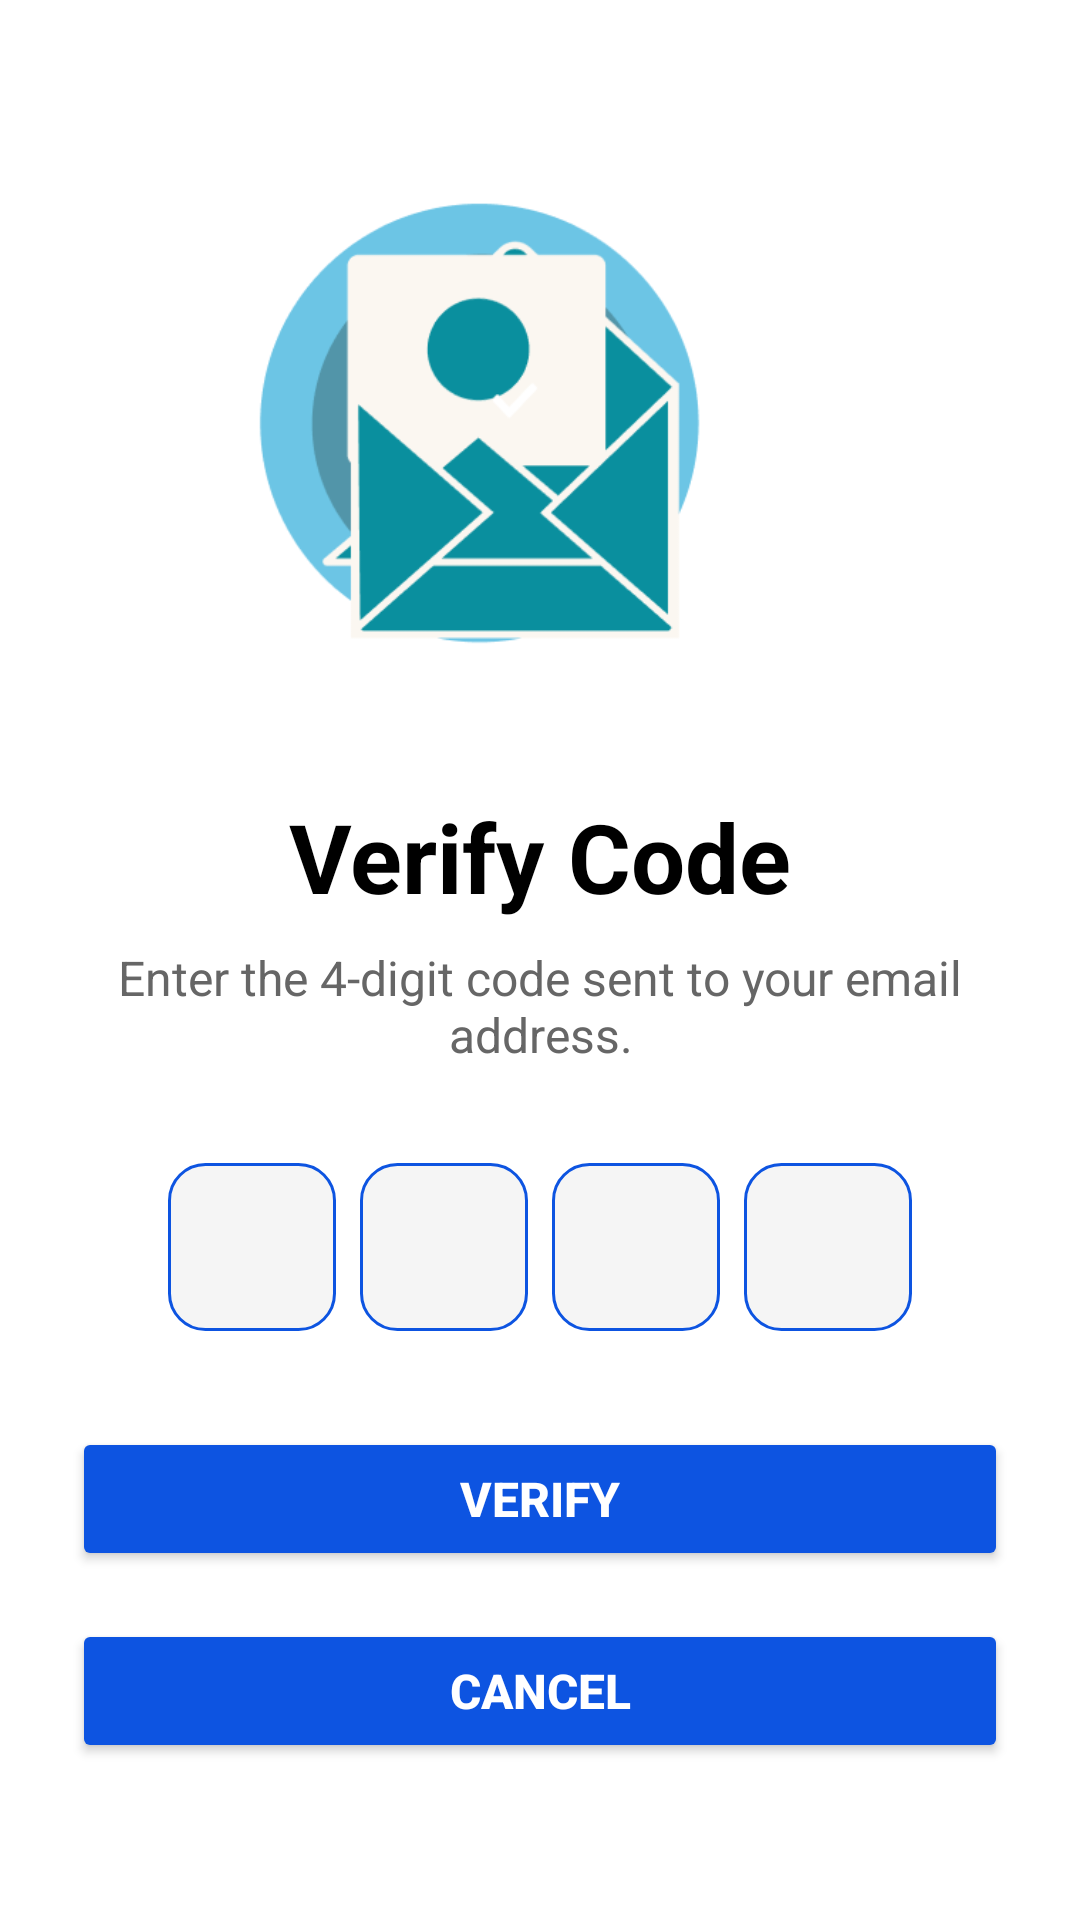

Write the Android layout XML for this screen, with the resource values it uses.
<!-- AndroidManifest.xml: application theme Theme.Budget_E_Moble_App -->
<!-- res/layout/activity_verify_code.xml -->
<?xml version="1.0" encoding="utf-8"?>
<androidx.constraintlayout.widget.ConstraintLayout
    xmlns:android="http://schemas.android.com/apk/res/android"
    xmlns:app="http://schemas.android.com/apk/res-auto"
    android:layout_width="match_parent"
    android:layout_height="match_parent"
    android:background="#FFFFFF">

    
    <ImageView
        android:id="@+id/imageIllustration"
        android:layout_width="200dp"
        android:layout_height="200dp"
        android:layout_marginTop="48dp"
        android:src="@drawable/verify_code_image"
        android:scaleType="fitCenter"
        android:contentDescription="@string/verify_code_image_description"
        android:importantForAccessibility="no"
        app:layout_constraintTop_toTopOf="parent"
        app:layout_constraintStart_toStartOf="parent"
        app:layout_constraintEnd_toEndOf="parent" />

    
    <TextView
        android:id="@+id/title"
        android:layout_width="wrap_content"
        android:layout_height="wrap_content"
        android:text="@string/verify_code_title"
        android:textSize="32sp"
        android:textStyle="bold"
        android:textColor="#000000"
        android:layout_marginTop="16dp"
        app:layout_constraintTop_toBottomOf="@id/imageIllustration"
        app:layout_constraintStart_toStartOf="parent"
        app:layout_constraintEnd_toEndOf="parent" />

    
    <TextView
        android:id="@+id/subtitle"
        android:layout_width="0dp"
        android:layout_height="wrap_content"
        android:text="@string/verify_code_subtitle"
        android:textSize="16sp"
        android:textColor="#666666"
        android:gravity="center"
        android:layout_marginTop="8dp"
        android:layout_marginStart="32dp"
        android:layout_marginEnd="32dp"
        app:layout_constraintTop_toBottomOf="@id/title"
        app:layout_constraintStart_toStartOf="parent"
        app:layout_constraintEnd_toEndOf="parent" />

    
    <LinearLayout
        android:id="@+id/otp_container"
        android:layout_width="wrap_content"
        android:layout_height="wrap_content"
        android:orientation="horizontal"
        android:gravity="center"
        android:layout_marginTop="32dp"
        app:layout_constraintTop_toBottomOf="@id/subtitle"
        app:layout_constraintStart_toStartOf="parent"
        app:layout_constraintEnd_toEndOf="parent">

        
        <EditText
            android:id="@+id/code_box_1"
            android:layout_width="56dp"
            android:layout_height="56dp"
            android:background="@drawable/edit_text_bg"
            android:gravity="center"
            android:inputType="number"
            android:maxLength="1"
            android:autofillHints="oneTimeCode"
            android:textColor="#000000"
            android:textColorHint="#999999"
            android:textSize="24sp"
            android:importantForAccessibility="yes"
            android:contentDescription="@string/otp_digit_hint_0"
            android:layout_marginEnd="8dp" />

        
        <EditText
            android:id="@+id/code_box_2"
            android:layout_width="56dp"
            android:layout_height="56dp"
            android:layout_marginEnd="8dp"
            android:autofillHints="oneTimeCode"
            android:background="@drawable/edit_text_bg"
            android:contentDescription="@string/otp_digit_hint_1"
            android:gravity="center"
            android:importantForAccessibility="yes"
            android:inputType="number"
            android:maxLength="1"
            android:textColor="#000000"
            android:textColorHint="#999999"
            android:textSize="24sp" />

        
        <EditText
            android:id="@+id/code_box_3"
            android:layout_width="56dp"
            android:layout_height="56dp"
            android:background="@drawable/edit_text_bg"
            android:gravity="center"
            android:inputType="number"
            android:maxLength="1"
            android:autofillHints="oneTimeCode"
            android:textColor="#000000"
            android:textColorHint="#999999"
            android:textSize="24sp"
            android:importantForAccessibility="yes"
            android:contentDescription="@string/otp_digit_hint_2"
            android:layout_marginEnd="8dp" />

        
        <EditText
            android:id="@+id/code_box_4"
            android:layout_width="56dp"
            android:layout_height="56dp"
            android:background="@drawable/edit_text_bg"
            android:gravity="center"
            android:inputType="number"
            android:maxLength="1"
            android:autofillHints="oneTimeCode"
            android:textColor="#000000"
            android:textColorHint="#999999"
            android:textSize="24sp"
            android:importantForAccessibility="yes"
            android:contentDescription="@string/otp_digit_hint_3" />
    </LinearLayout>

    
    <Button
        android:id="@+id/verify_button"
        android:layout_width="0dp"
        android:layout_height="wrap_content"
        android:text="@string/verify"
        android:textColor="#FFFFFF"
        android:textStyle="bold"
        android:textSize="16sp"
        android:backgroundTint="#0D54E1"
        android:importantForAccessibility="no"
        android:layout_marginTop="32dp"
        android:layout_marginStart="24dp"
        android:layout_marginEnd="24dp"
        app:layout_constraintTop_toBottomOf="@id/otp_container"
        app:layout_constraintStart_toStartOf="parent"
        app:layout_constraintEnd_toEndOf="parent" />

    
    <Button
        android:id="@+id/cancel_button"
        android:layout_width="0dp"
        android:layout_height="wrap_content"
        android:text="@string/cancel"
        android:textColor="#FFFFFF"
        android:textStyle="bold"
        android:textSize="16sp"
        android:backgroundTint="#0D54E1"
        android:importantForAccessibility="no"
        android:layout_marginTop="16dp"
        android:layout_marginStart="24dp"
        android:layout_marginEnd="24dp"
        app:layout_constraintTop_toBottomOf="@id/verify_button"
        app:layout_constraintStart_toStartOf="parent"
        app:layout_constraintEnd_toEndOf="parent" />
</androidx.constraintlayout.widget.ConstraintLayout>
<!-- resources referenced by this layout -->
<resources>
  <!-- drawable edit_text_bg (drawable) -->
  <?xml version="1.0" encoding="utf-8"?>
  <shape xmlns:android="http://schemas.android.com/apk/res/android"
      android:shape="rectangle">
  
      <solid android:color="#F5F5F5"/>
      <corners android:radius="12dp"/>
      <padding
          android:left="12dp"
          android:top="12dp"
          android:right="12dp"
          android:bottom="12dp"/>
      <stroke
          android:width="1dp"
          android:color="#0D54E1"/>
  </shape>
  <!-- drawable verify_code_image: png bitmap (drawable, 13743 bytes) -->
  <string name="cancel">Cancel</string>
  <string name="otp_digit_hint_0">Enter first digit</string>
  <string name="otp_digit_hint_1">Enter second digit</string>
  <string name="otp_digit_hint_2">Enter third digit</string>
  <string name="otp_digit_hint_3">Enter fourth digit</string>
  <string name="verify">Verify</string>
  <string name="verify_code_image_description">Verification illustration</string>
  <string name="verify_code_subtitle">Enter the 4-digit code sent to your email address.</string>
  <string name="verify_code_title">Verify Code</string>
  <style name="Theme.Budget_E_Moble_App" parent="Theme.AppCompat.Light.NoActionBar">
          
          <item name="colorPrimary">@color/primary</item>
          <item name="colorPrimaryDark">@color/primary_dark</item>
          <item name="colorAccent">@color/accent</item>
          
      </style>
  <color name="primary">#0D54E1</color>
  <color name="primary_dark">#0A3EB2</color>
  <color name="accent">#FF4081</color>
</resources>
